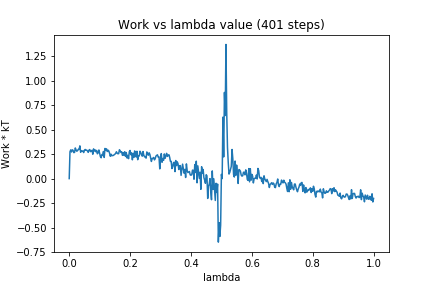

Data behind this chart, as committed beside it:
0, 0.0
1, 0.274
2, 0.2936
3, 0.2723
4, 0.2942
5, 0.2899
6, 0.2659
7, 0.2674
8, 0.313
9, 0.2935
10, 0.2794
11, 0.287
12, 0.2991
13, 0.2985
14, 0.3348
15, 0.269
16, 0.2863
17, 0.2808
18, 0.2823
19, 0.2662
20, 0.2907
21, 0.2979
22, 0.29
23, 0.2911
24, 0.2818
25, 0.2682
26, 0.2913
27, 0.2971
28, 0.2755
29, 0.281
30, 0.2893
31, 0.249
32, 0.3041
33, 0.2818
34, 0.2938
35, 0.2743
36, 0.2878
37, 0.2537
38, 0.264
39, 0.2925
40, 0.257
41, 0.2238
42, 0.213
43, 0.2464
44, 0.2413
45, 0.2774
46, 0.216
47, 0.3081
48, 0.2936
49, 0.3044
50, 0.2769
51, 0.2909
52, 0.2831
53, 0.26
54, 0.2281
55, 0.2491
56, 0.2329
57, 0.2361
58, 0.2366
59, 0.2436
60, 0.2511
... 340 more rows
